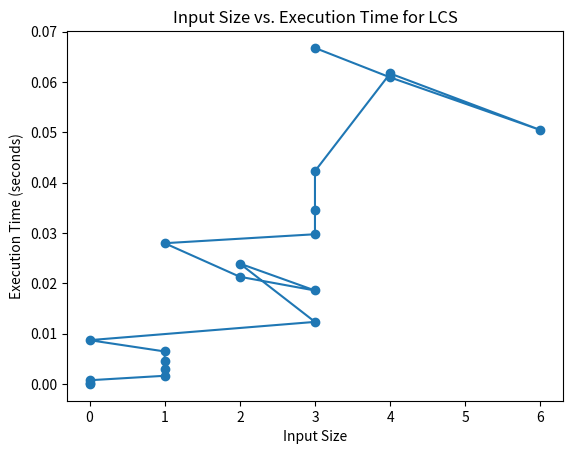

Write Python code to recreate this figure.
import time
import matplotlib.pyplot as plt
import random
import string
import matplotlib.pyplot as plt

def lcs(X, Y):
    m, n = len(X), len(Y)

    dp = [[0] * (n + 1) for _ in range(m + 1)]

    for i in range(1, m + 1):
        for j in range(1, n + 1):
            time.sleep(0.0001)
            if X[i - 1] == Y[j - 1]:
                dp[i][j] = dp[i - 1][j - 1] + 1
            else:
                dp[i][j] = max(dp[i - 1][j], dp[i][j - 1])

    length = dp[m][n]
    return length




def generate_random_string(length):
    return ''.join(random.choice(string.ascii_lowercase) for _ in range(length))

def generate_test_cases(num_cases):
    test_cases = []
    for i in range(num_cases):
        length_X = random.randint(i, i)
        length_Y = random.randint(i, i)
        X = generate_random_string(length_X)
        Y = generate_random_string(length_Y)
        test_cases.append([X, Y])
    return test_cases



caseNumber = 0


def measure_time(X, Y):
    start_time = time.time()
    length = lcs(X, Y)
    
    global caseNumber
    caseNumber += 1

    print("Case : ",caseNumber,"Result :",length , "str1 : ",X , "str2" , Y)
    end_time = time.time()
    return length, end_time - start_time



num_cases = 20
test_cases = generate_test_cases(num_cases)




print("Started:")

lengths_and_times = [measure_time(X, Y) for X, Y in test_cases]

lengths, execution_times = zip(*lengths_and_times)

plt.plot(lengths, execution_times, marker='o')
plt.title('Input Size vs. Execution Time for LCS')
plt.xlabel('Input Size')
plt.ylabel('Execution Time (seconds)')
plt.show()



